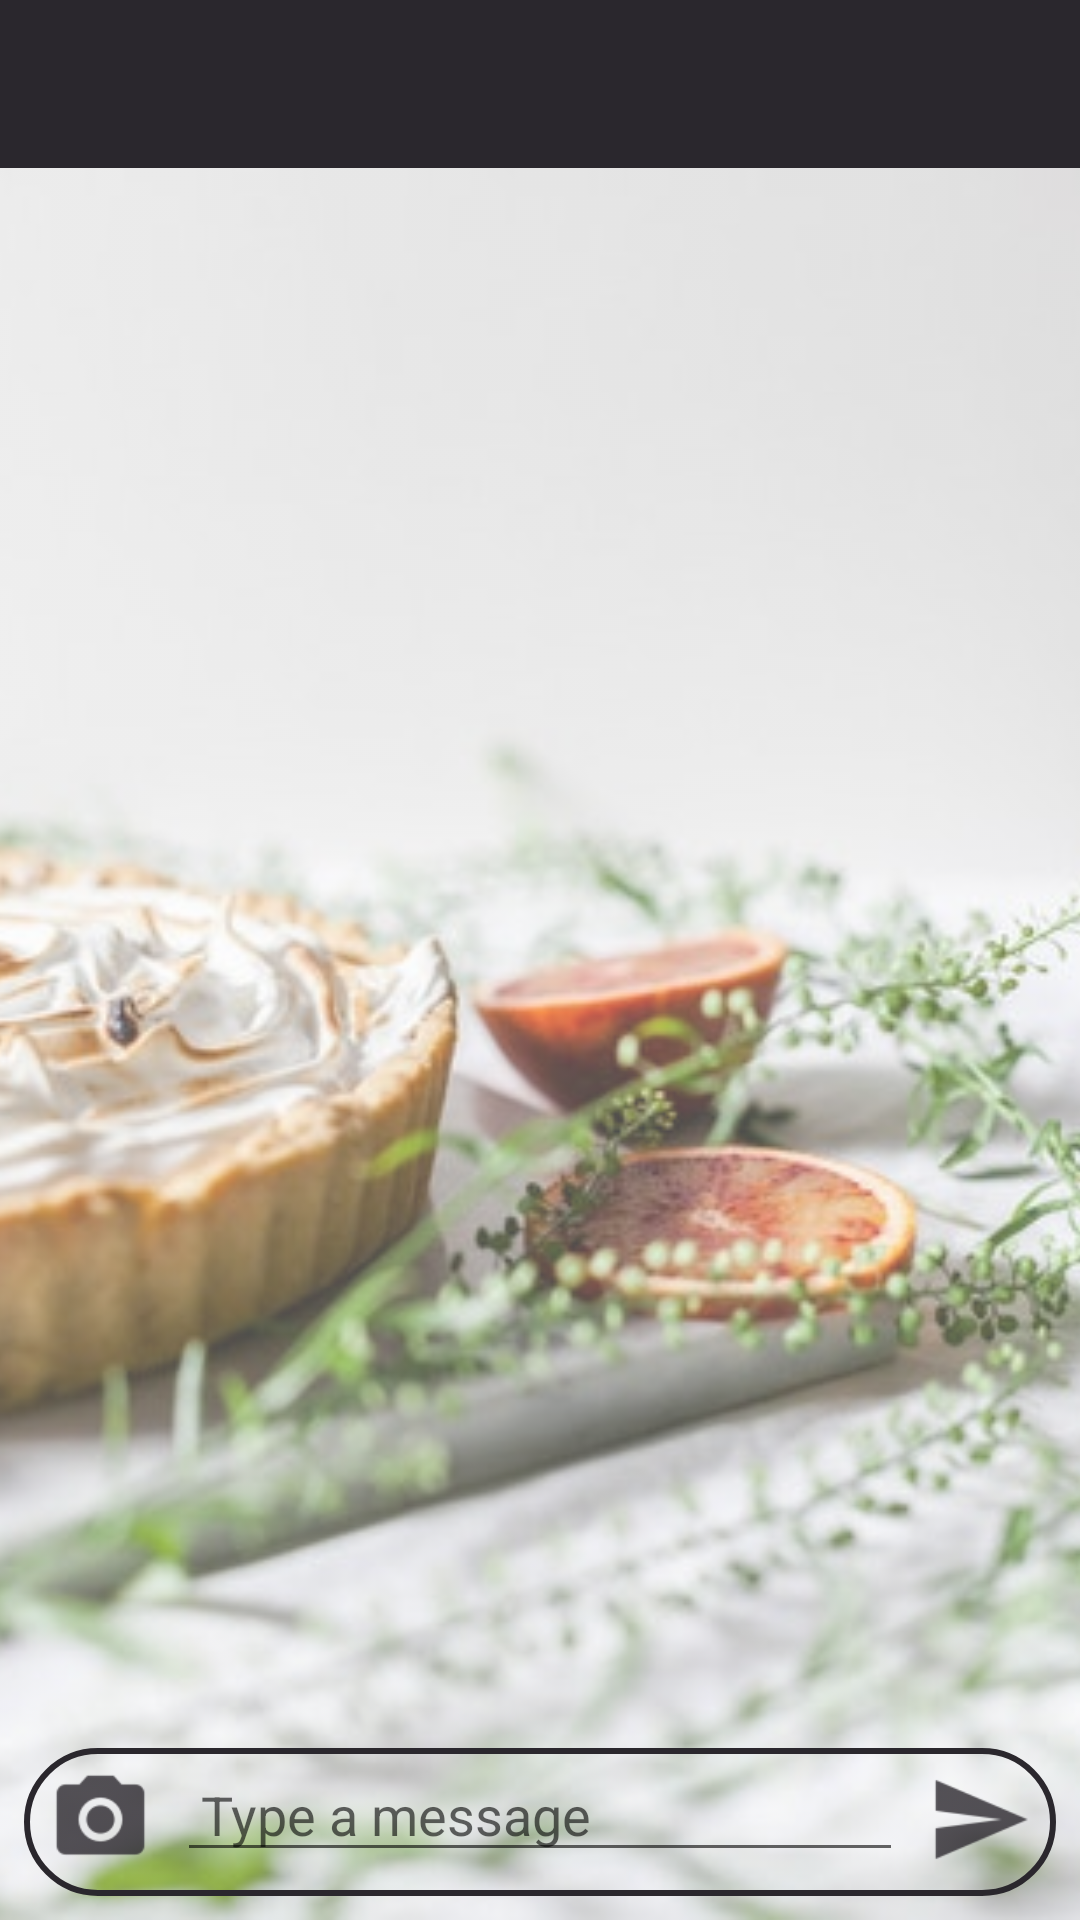

Layout XML and referenced resources for this Android screen:
<!-- AndroidManifest.xml: application theme AppTheme -->
<!-- res/layout/activity_chat.xml -->
<?xml version="1.0" encoding="utf-8"?>
<android.support.constraint.ConstraintLayout xmlns:android="http://schemas.android.com/apk/res/android"
    xmlns:app="http://schemas.android.com/apk/res-auto"
    xmlns:tools="http://schemas.android.com/tools"
    android:id="@+id/chatConstraint"
    android:layout_width="match_parent"
    android:layout_height="match_parent"
    tools:context=".ChatActivity">


    <include
        android:id="@+id/chat_page_toolbar"
        layout="@layout/app_tool_bar">

    </include>

    <ImageView
        android:id="@+id/chatImageView"
        android:layout_width="match_parent"
        android:layout_height="0dp"
        android:alpha="0.7"
        android:scaleType="centerCrop"
        android:src="@drawable/chats"
        app:layout_constraintBottom_toBottomOf="parent"
        app:layout_constraintEnd_toEndOf="parent"
        app:layout_constraintStart_toStartOf="parent"
        app:layout_constraintTop_toBottomOf="@+id/chat_page_toolbar"
        app:layout_constraintVertical_bias="0.0" />


        <android.support.v7.widget.RecyclerView

            android:id="@+id/chatRecyclerView"
            android:layout_width="match_parent"
            android:layout_height="0dp"
            android:padding="8dp"
            app:layout_constraintBottom_toTopOf="@+id/chatConstraintLayout"
            app:layout_constraintTop_toTopOf="@+id/chatImageView"/>

    <android.support.constraint.ConstraintLayout
        android:id="@+id/chatConstraintLayout"
        android:layout_width="match_parent"
        android:layout_height="0dp"
        android:layout_marginBottom="8dp"
        android:background="@drawable/search_shape"
        app:layout_constraintBottom_toBottomOf="@+id/chatImageView"
        android:layout_marginLeft="8dp"
        android:layout_marginRight="8dp">

        <EditText
            android:id="@+id/typeMessageEditText"
            android:layout_width="0dp"
            android:layout_height="wrap_content"
            android:layout_marginStart="8dp"
            android:layout_marginLeft="8dp"
            android:layout_marginEnd="8dp"
            android:layout_marginRight="8dp"
            android:layout_marginBottom="8dp"
            android:hint="@string/type_message"
            android:inputType="textMultiLine"
            android:paddingStart="8dp"
            android:paddingLeft="8dp"
            android:paddingEnd="8dp"
            android:paddingRight="8dp"
            android:textColor="@android:color/black"
            app:layout_constraintBottom_toBottomOf="parent"
            app:layout_constraintEnd_toStartOf="@+id/sendMessageImageView"
            app:layout_constraintStart_toEndOf="@+id/sendPhotoImageView" />

        <ImageView
            android:id="@+id/sendMessageImageView"
            android:layout_width="35dp"
            android:layout_height="35dp"
            android:layout_marginEnd="8dp"
            android:layout_marginRight="8dp"
            android:layout_marginBottom="8dp"
            android:clickable="true"
            android:focusable="true"
            android:onClick="sendMessage"
            app:layout_constraintBottom_toBottomOf="parent"
            app:layout_constraintEnd_toEndOf="parent"
            app:srcCompat="@drawable/send" />

        <ImageView
            android:id="@+id/sendPhotoImageView"
            android:layout_width="35dp"
            android:layout_height="35dp"
            android:layout_marginStart="8dp"
            android:layout_marginLeft="8dp"
            android:layout_marginBottom="8dp"
            app:layout_constraintBottom_toBottomOf="parent"
            app:layout_constraintStart_toStartOf="parent"
            app:srcCompat="@drawable/send_image"
            android:clickable="true"
            android:focusable="true"
            android:onClick="sendPhoto"/>
    </android.support.constraint.ConstraintLayout>


</android.support.constraint.ConstraintLayout>
<!-- res/layout/app_tool_bar.xml (included above) -->
<?xml version="1.0" encoding="utf-8"?>
<android.support.v7.widget.Toolbar
    xmlns:android="http://schemas.android.com/apk/res/android"
    android:layout_width="match_parent"
    android:layout_height="wrap_content"
    android:background="#2a272d"
    android:id="@+id/main_app_bar"
    android:theme="@style/ThemeOverlay.AppCompat.Dark.ActionBar">




</android.support.v7.widget.Toolbar>
<!-- resources referenced by this layout -->
<resources>
  <!-- drawable chats: jpg bitmap (drawable, 33278 bytes) -->
  <!-- drawable search_shape (drawable) -->
  <?xml version="1.0" encoding="utf-8"?>
  <shape xmlns:android="http://schemas.android.com/apk/res/android">
  
  
  
      <stroke android:color="@color/colorPrimaryDark"
          android:width="2dp"/>
      <corners android:radius="30dp"
          />
  
  
  </shape>
  <!-- drawable send: png bitmap (drawable-hdpi, 370 bytes) -->
  <!-- drawable send_image: png bitmap (drawable-hdpi, 468 bytes) -->
  <string name="type_message">Type a message</string>
  <style name="AppTheme" parent="Theme.AppCompat.Light.NoActionBar">
          
          <item name="colorPrimary">@color/colorPrimary</item>
          <item name="colorPrimaryDark">@color/colorPrimaryDark</item>
          <item name="colorAccent">@color/colorAccent</item>
      </style>
  <color name="colorPrimaryDark">#2a272d</color>
  <color name="colorPrimary">@android:color/white</color>
  <color name="colorAccent">#D81B60</color>
</resources>
